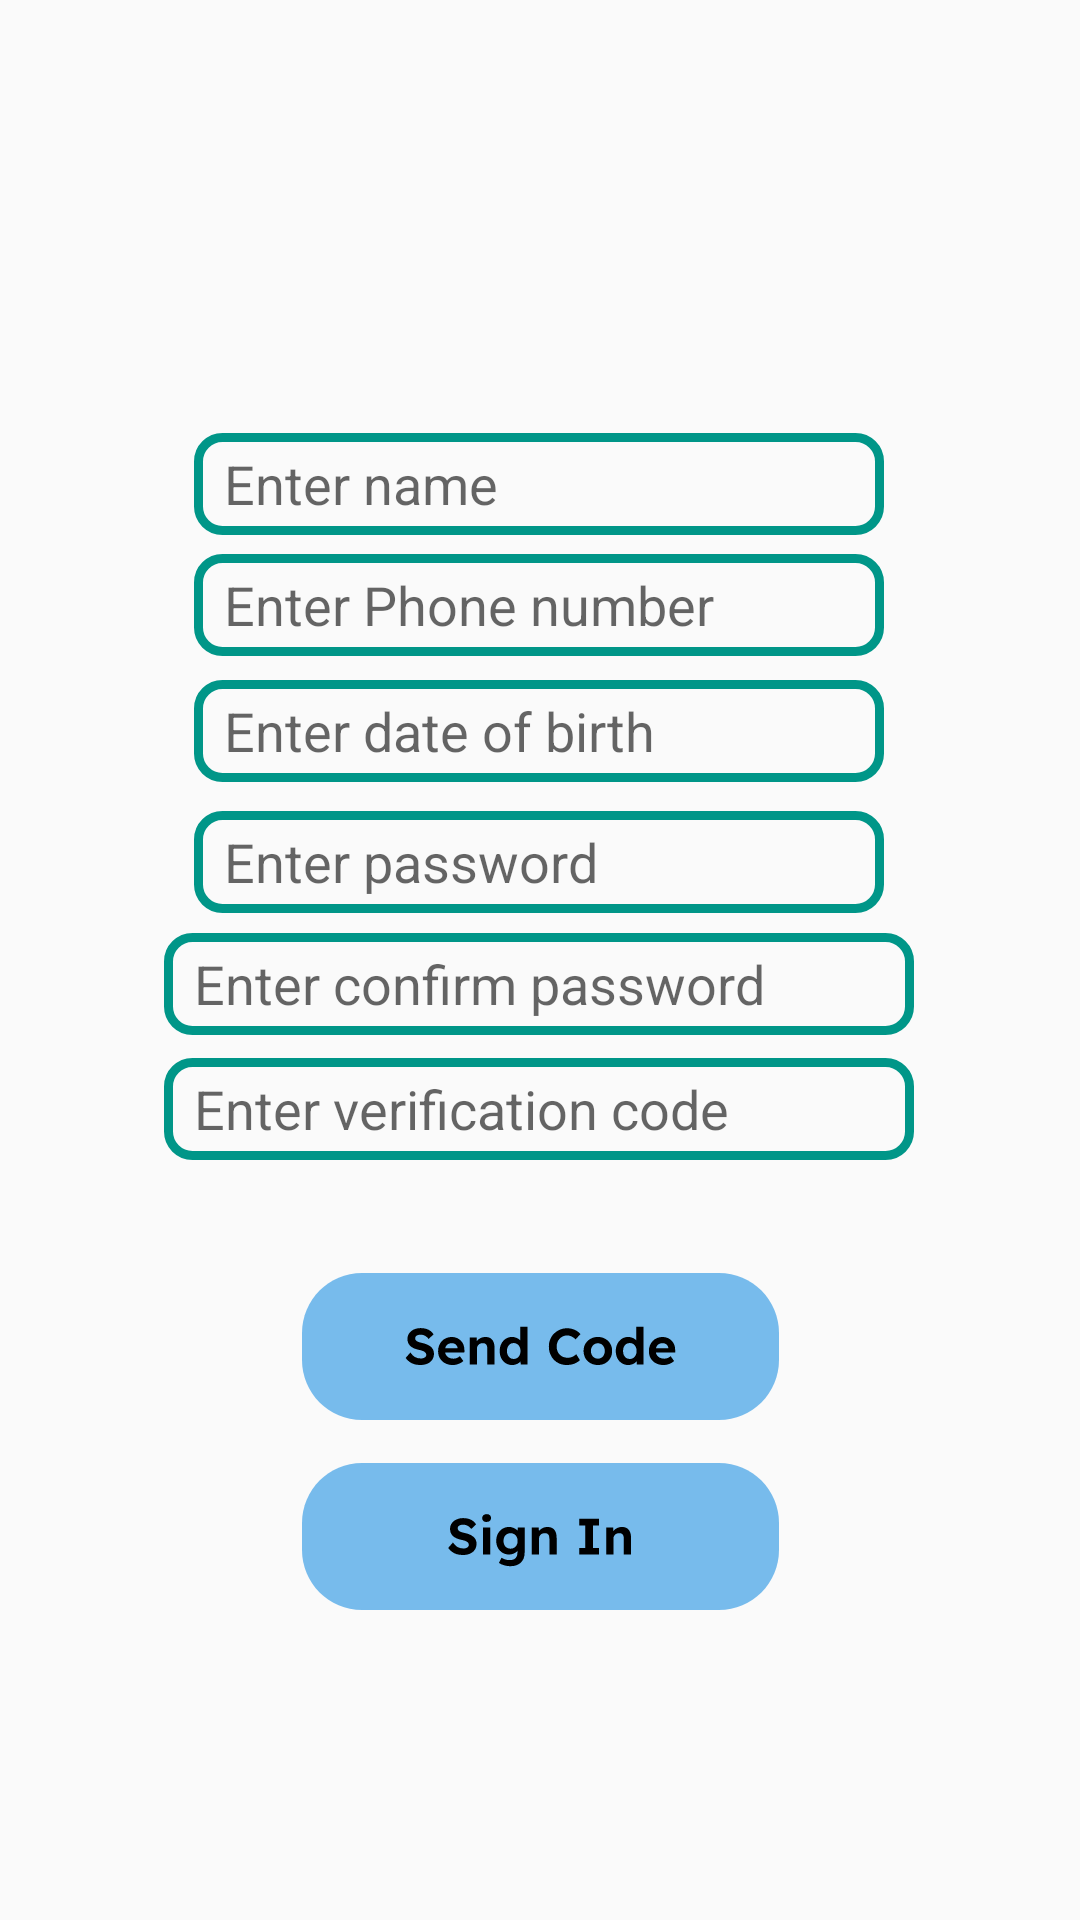

Layout XML and referenced resources for this Android screen:
<!-- AndroidManifest.xml: application theme Theme.BooleanFarmers -->
<!-- res/layout/activity_farmer_signin.xml -->
<?xml version="1.0" encoding="utf-8"?>
<androidx.constraintlayout.widget.ConstraintLayout xmlns:android="http://schemas.android.com/apk/res/android"
    xmlns:app="http://schemas.android.com/apk/res-auto"
    xmlns:tools="http://schemas.android.com/tools"
    android:layout_width="match_parent"
    android:layout_height="match_parent"
    tools:context=".farmer_signin">

    <TextView
        android:id="@+id/textView2"
        android:layout_width="121dp"
        android:layout_height="42dp"
        android:layout_marginStart="176dp"
        android:layout_marginTop="67dp"
        android:layout_marginEnd="177dp"
        android:layout_marginBottom="645dp"
        android:background="@drawable/sig"
        app:layout_constraintBottom_toBottomOf="parent"
        app:layout_constraintEnd_toEndOf="parent"
        app:layout_constraintHorizontal_bias="0.492"
        app:layout_constraintStart_toStartOf="parent"
        app:layout_constraintTop_toTopOf="parent"
        app:layout_constraintVertical_bias="0.0" />

    <ImageView
        android:id="@+id/imageView2"
        android:layout_width="800dp"
        android:layout_height="483dp"
        android:alpha="0.5"
        android:src="@drawable/trees"
        app:layout_constraintBottom_toBottomOf="parent"
        app:layout_constraintEnd_toEndOf="parent"
        app:layout_constraintHorizontal_bias="0.501"
        app:layout_constraintStart_toStartOf="parent"
        app:layout_constraintTop_toTopOf="parent"
        app:layout_constraintVertical_bias="0.669" />

    <EditText
        android:id="@+id/signup_name"
        android:layout_width="230dp"
        android:layout_height="34dp"
        android:background="@drawable/txt_box"
        android:ems="10"
        android:hint="Enter name "
        android:inputType="text"
        android:paddingStart="10dp"
        app:layout_constraintBottom_toBottomOf="parent"
        app:layout_constraintEnd_toEndOf="parent"
        app:layout_constraintHorizontal_bias="0.497"
        app:layout_constraintStart_toStartOf="parent"
        app:layout_constraintTop_toTopOf="parent"
        app:layout_constraintVertical_bias="0.238" />

    <EditText
        android:id="@+id/signup_dob"
        android:layout_width="230dp"
        android:layout_height="34dp"
        android:background="@drawable/txt_box"
        android:ems="10"
        android:hint="Enter date of birth "
        android:inputType="text"
        android:paddingStart="10dp"
        app:layout_constraintBottom_toBottomOf="parent"
        app:layout_constraintEnd_toEndOf="parent"
        app:layout_constraintHorizontal_bias="0.497"
        app:layout_constraintStart_toStartOf="parent"
        app:layout_constraintTop_toTopOf="parent"
        app:layout_constraintVertical_bias="0.374" />

    <EditText
        android:id="@+id/signup_phone"
        android:layout_width="230dp"
        android:layout_height="34dp"
        android:background="@drawable/txt_box"
        android:ems="10"
        android:hint="Enter Phone number "
        android:inputType="text"
        android:paddingStart="10dp"
        app:layout_constraintBottom_toBottomOf="parent"
        app:layout_constraintEnd_toEndOf="parent"
        app:layout_constraintHorizontal_bias="0.497"
        app:layout_constraintStart_toStartOf="parent"
        app:layout_constraintTop_toTopOf="parent"
        app:layout_constraintVertical_bias="0.305" />

    <EditText
        android:id="@+id/signup_password"
        android:layout_width="230dp"
        android:layout_height="34dp"
        android:background="@drawable/txt_box"
        android:ems="10"
        android:hint="Enter password"
        android:inputType="text"
        android:paddingStart="10dp"
        app:layout_constraintBottom_toBottomOf="parent"
        app:layout_constraintEnd_toEndOf="parent"
        app:layout_constraintHorizontal_bias="0.497"
        app:layout_constraintStart_toStartOf="parent"
        app:layout_constraintTop_toTopOf="parent"
        app:layout_constraintVertical_bias="0.446" />

    <EditText
        android:id="@+id/signup_confirm_password"
        android:layout_width="250dp"
        android:layout_height="34dp"
        android:background="@drawable/txt_box"
        android:ems="10"
        android:hint="Enter confirm password "
        android:inputType="text"
        android:paddingStart="10dp"
        app:layout_constraintBottom_toBottomOf="parent"
        app:layout_constraintEnd_toEndOf="parent"
        app:layout_constraintHorizontal_bias="0.497"
        app:layout_constraintStart_toStartOf="parent"
        app:layout_constraintTop_toTopOf="parent"
        app:layout_constraintVertical_bias="0.513" />

    <EditText
        android:id="@+id/verification_code"
        android:layout_width="250dp"
        android:layout_height="34dp"
        android:background="@drawable/txt_box"
        android:ems="10"
        android:hint="Enter verification code "
        android:inputType="text"
        android:paddingStart="10dp"
        app:layout_constraintBottom_toBottomOf="parent"
        app:layout_constraintEnd_toEndOf="parent"
        app:layout_constraintHorizontal_bias="0.496"
        app:layout_constraintStart_toStartOf="parent"
        app:layout_constraintTop_toTopOf="parent"
        app:layout_constraintVertical_bias="0.582" />

    <Button
        android:id="@+id/signup_button"
        android:layout_width="wrap_content"
        android:layout_height="wrap_content"
        android:background="@drawable/send_code"
        app:layout_constraintBottom_toBottomOf="parent"
        app:layout_constraintEnd_toEndOf="parent"

        app:layout_constraintStart_toStartOf="parent"
        app:layout_constraintTop_toTopOf="parent"
        app:layout_constraintVertical_bias="0.718" />

    <Button
        android:id="@+id/verify_button"
        android:layout_width="wrap_content"
        android:layout_height="wrap_content"
        android:background="@drawable/sign_btn"
        app:layout_constraintBottom_toBottomOf="parent"
        app:layout_constraintEnd_toEndOf="parent"
        app:layout_constraintStart_toStartOf="parent"

        app:layout_constraintTop_toTopOf="parent"
        app:layout_constraintVertical_bias="0.825" />


</androidx.constraintlayout.widget.ConstraintLayout>
<!-- resources referenced by this layout -->
<resources>
  <!-- drawable send_code: vector/xml drawable (drawable, 6695 chars, omitted) -->
  <!-- drawable sig: vector/xml drawable (drawable, 4250 chars, omitted) -->
  <!-- drawable sign_btn: vector/xml drawable (drawable, 3970 chars, omitted) -->
  <!-- drawable txt_box (drawable) -->
  <shape xmlns:android="http://schemas.android.com/apk/res/android"
      android:shape="rectangle">
      <stroke
          android:width="3dp"
          android:color="#009688" /> 
      <corners
          android:radius="8dp" /> 
  </shape>
  <style name="Theme.BooleanFarmers" parent="Base.Theme.BooleanFarmers" />
  <style name="Base.Theme.BooleanFarmers" parent="Theme.AppCompat.Light.NoActionBar">
          
          
      </style>
</resources>
